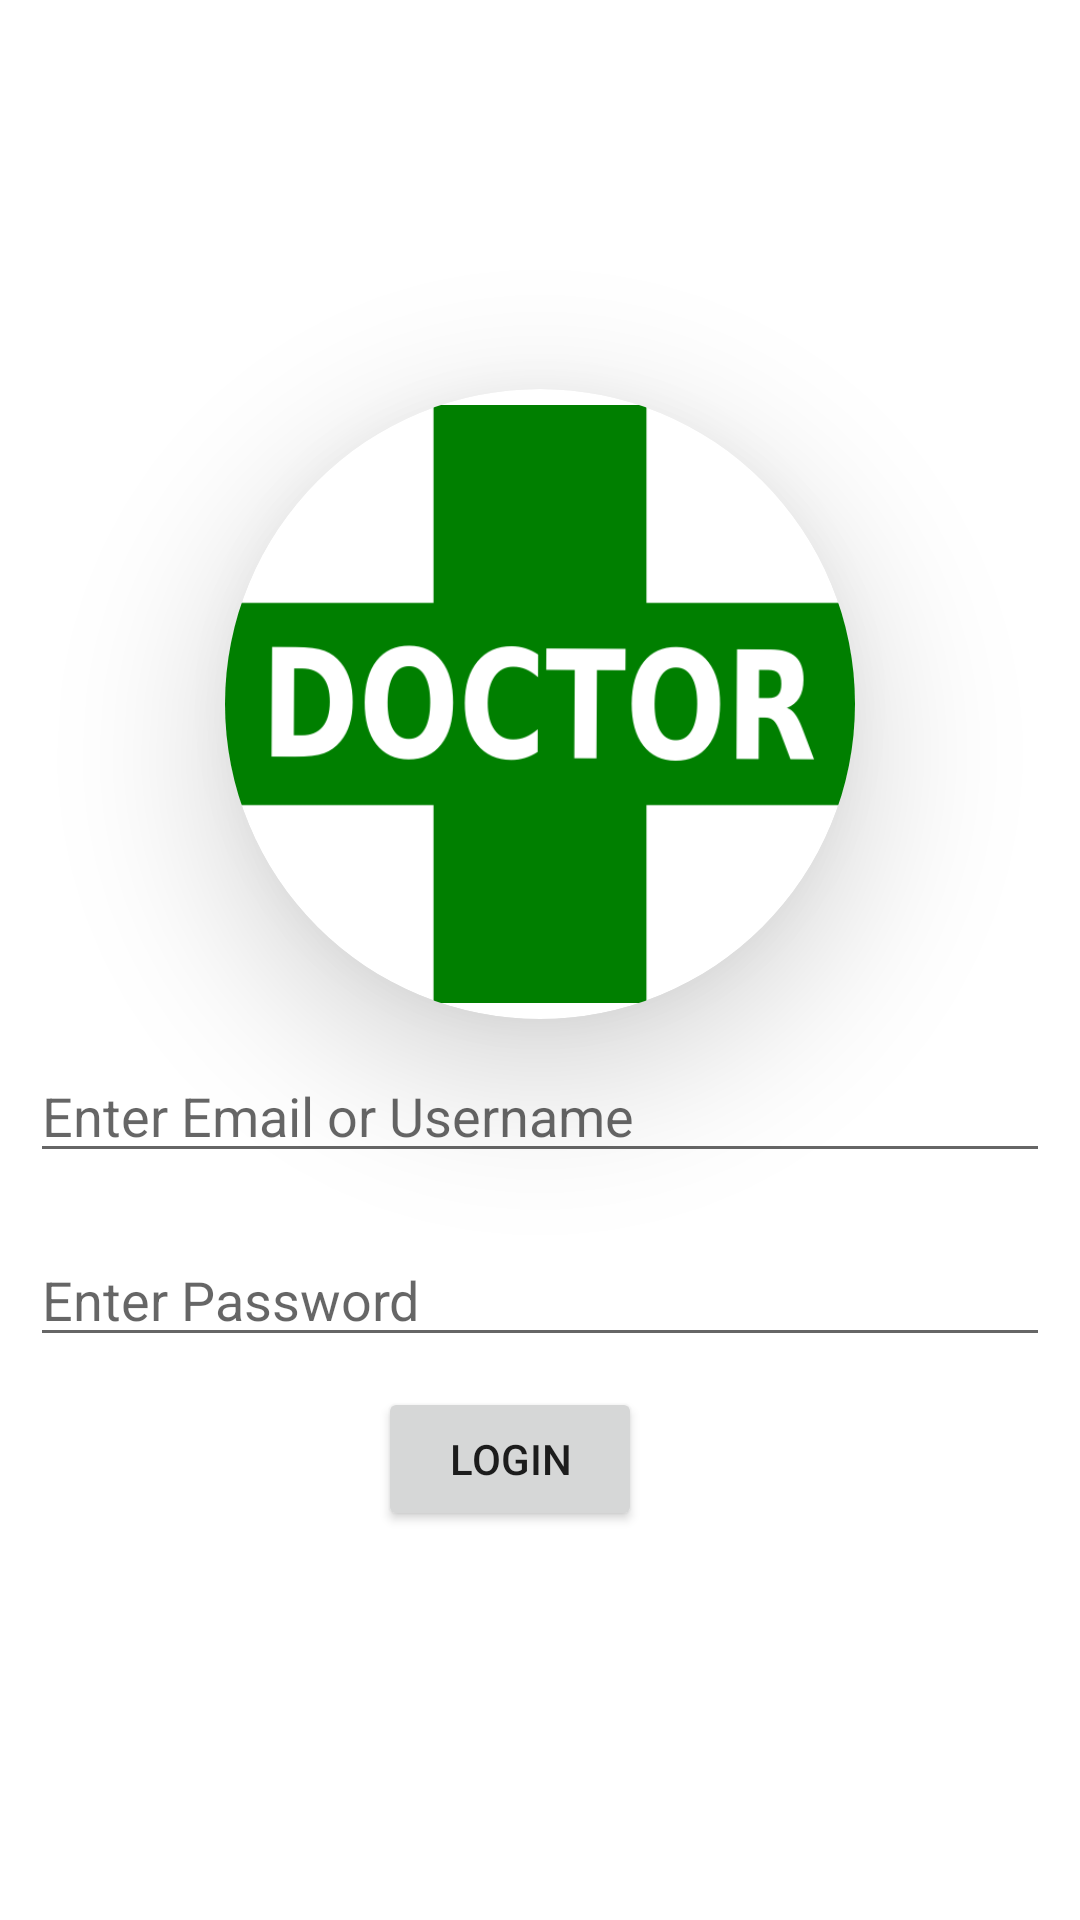

This screen was rendered from an Android layout file. Write that file and the resources it references.
<!-- AndroidManifest.xml: application theme Theme.DocterOnline -->
<!-- res/layout/activity_docter_login.xml -->
<?xml version="1.0" encoding="utf-8"?>
<LinearLayout xmlns:android="http://schemas.android.com/apk/res/android"
    xmlns:app="http://schemas.android.com/apk/res-auto"
    xmlns:tools="http://schemas.android.com/tools"
    android:layout_width="match_parent"
    android:layout_height="match_parent"
    android:orientation="vertical"
    android:gravity="center"
    tools:context=".DocterLogin">
    <androidx.cardview.widget.CardView
        app:cardCornerRadius="150dp"
        app:cardElevation="30dp"
        android:layout_width="210dp"
        android:layout_height="210dp">
        <ImageView
            android:src="@drawable/logo"
            android:layout_width="match_parent"
            android:layout_height="match_parent">

        </ImageView>
    </androidx.cardview.widget.CardView>
    <EditText
        android:layout_margin="10dp"
        android:hint="Enter Email or Username"
        android:inputType="textEmailAddress"
        android:id="@+id/emaildocter"
        android:layout_width="match_parent"
        android:layout_height="wrap_content">
    </EditText>
    <EditText
        android:layout_margin="10dp"
        android:hint="Enter Password"
        android:id="@+id/pasworddocter"
        android:inputType="textPassword"
        android:layout_width="match_parent"
        android:layout_height="wrap_content">
    </EditText>
    <LinearLayout
        android:gravity="center"
        android:orientation="horizontal"
        android:layout_width="match_parent"
        android:layout_height="wrap_content">
        <Button
            android:text="Login"
            android:layout_marginRight="20dp"
            android:id="@+id/logindocter"
            android:layout_width="wrap_content"
            android:layout_height="wrap_content">

        </Button>
    </LinearLayout>

</LinearLayout>
<!-- resources referenced by this layout -->
<resources>
  <!-- drawable logo: png bitmap (drawable, 17715 bytes) -->
  <style name="Theme.DocterOnline" parent="Theme.MaterialComponents.DayNight.DarkActionBar">
          
          <item name="colorPrimary">@color/purple_500</item>
          <item name="colorPrimaryVariant">@color/purple_700</item>
          <item name="colorOnPrimary">@color/white</item>
          
          <item name="colorSecondary">@color/teal_200</item>
          <item name="colorSecondaryVariant">@color/teal_700</item>
          <item name="colorOnSecondary">@color/black</item>
          
          <item name="android:statusBarColor">?attr/colorPrimaryVariant</item>
          
      </style>
  <!-- not gathered from this repository: default colours our renderer supplied (Android Studio template values) -->
  <color name="purple_500">#FF6200EE</color>
  <color name="purple_700">#FF3700B3</color>
  <color name="teal_200">#FF03DAC5</color>
  <color name="teal_700">#FF018786</color>
  <color name="black">#FF000000</color>
  <color name="white">#FFFFFFFF</color>
</resources>
